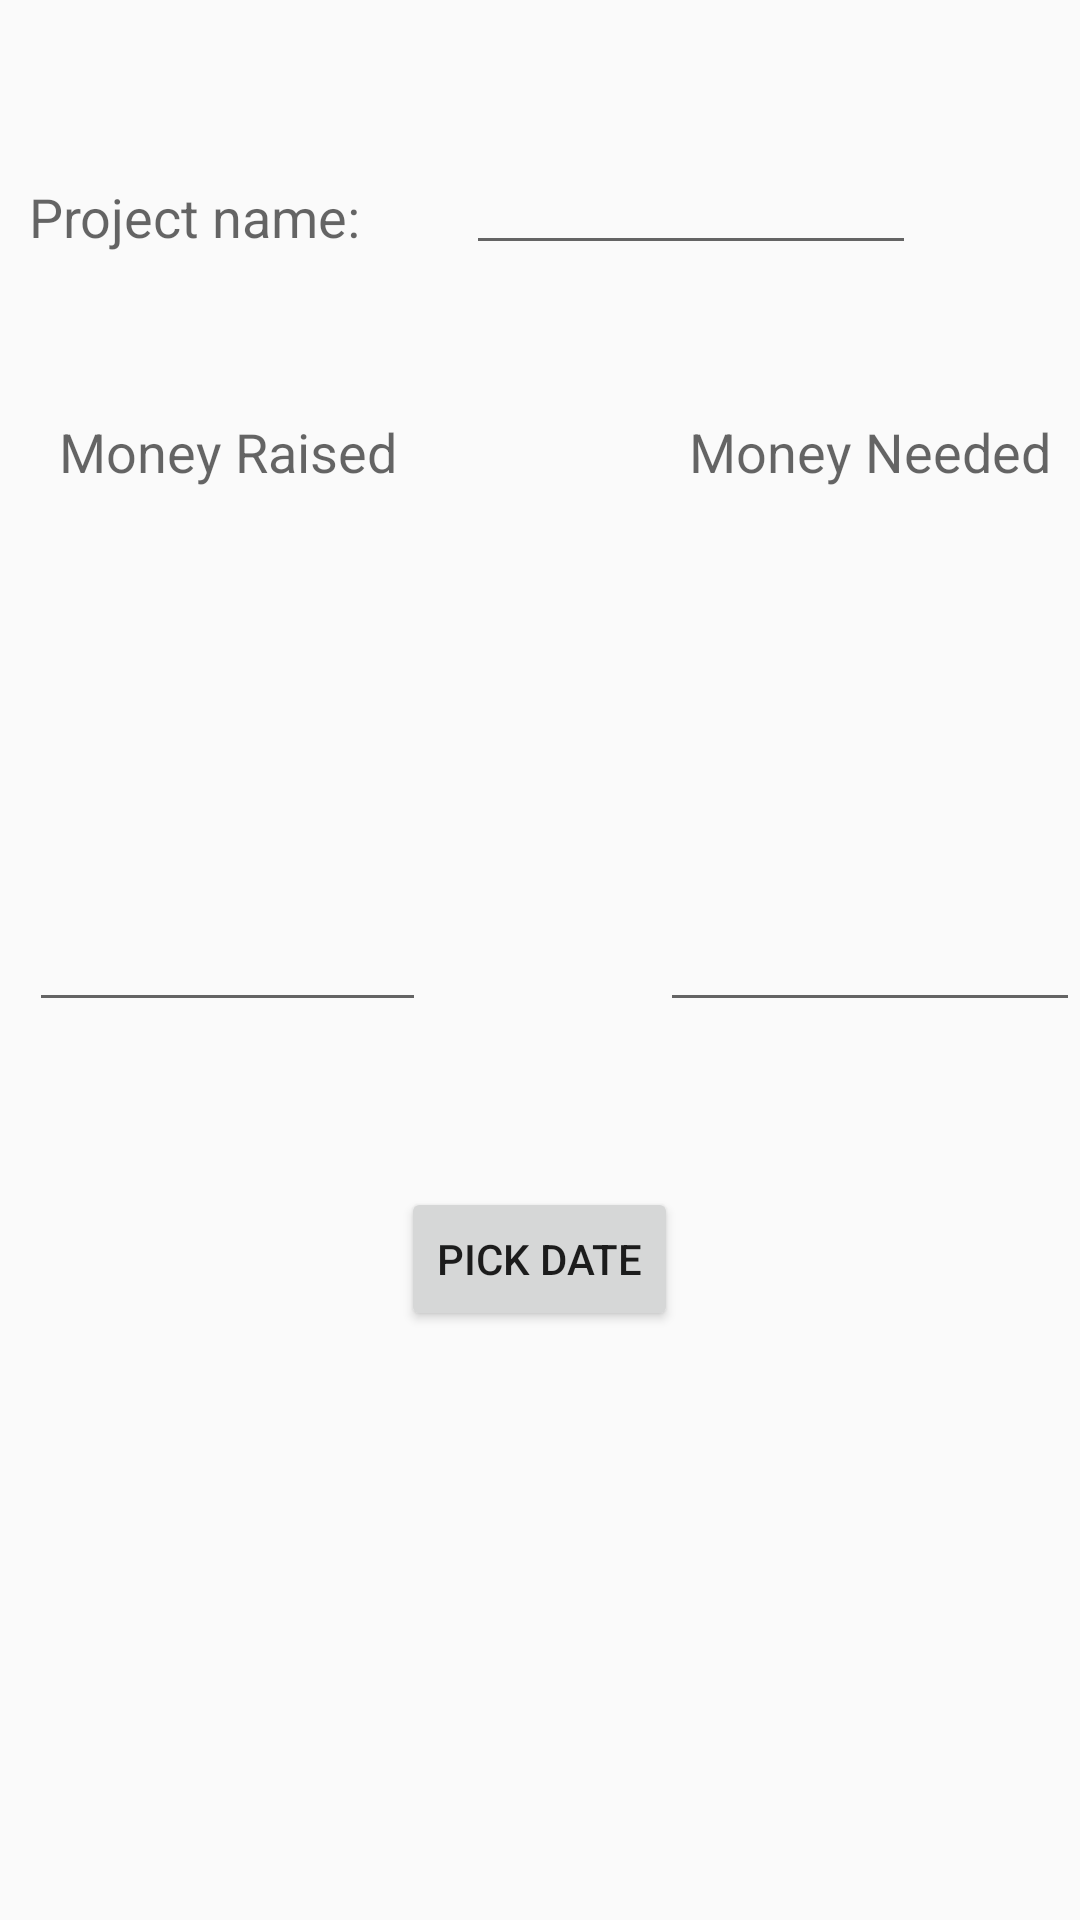

Here is an Android app screen rendered from its layout file. Give the layout XML and the strings, colors and styles it references.
<!-- AndroidManifest.xml: application theme AppTheme -->
<!-- res/layout/content_add_to_list.xml -->
<?xml version="1.0" encoding="utf-8"?>
<RelativeLayout xmlns:android="http://schemas.android.com/apk/res/android"
    xmlns:app="http://schemas.android.com/apk/res-auto"
    xmlns:tools="http://schemas.android.com/tools"
    android:layout_width="match_parent"
    android:layout_height="match_parent"
    android:paddingBottom="@dimen/activity_vertical_margin"
    android:paddingLeft="@dimen/activity_horizontal_margin"
    android:paddingRight="@dimen/activity_horizontal_margin"
    android:paddingTop="@dimen/activity_vertical_margin"
    app:layout_behavior="@string/appbar_scrolling_view_behavior"
    tools:context="com.week1.practice1.budgetmanager.addToList"
    tools:showIn="@layout/activity_add_to_list">

    <TextView
        android:layout_width="wrap_content"
        android:layout_height="wrap_content"
        android:textAppearance="?android:attr/textAppearanceMedium"
        android:text="Project name:"
        android:id="@+id/textView"
        android:layout_marginTop="60dp"
        android:layout_alignParentTop="true"
        android:layout_alignParentLeft="true"
        android:layout_alignParentStart="true"
        android:layout_marginLeft="10dp" />

    <EditText
        android:id="@+id/editText"
        android:layout_width="wrap_content"
        android:layout_height="wrap_content"
        android:layout_marginLeft="35dp"
        android:layout_marginStart="35dp"
        android:layout_marginTop="47dp"
        android:layout_toEndOf="@+id/textView"
        android:layout_toRightOf="@+id/textView"
        android:imeOptions="actionDone"
        android:minWidth="150dp"
        android:maxLength="10"
        android:singleLine="true"/>

    <TextView
        android:layout_width="wrap_content"
        android:layout_height="wrap_content"
        android:textAppearance="?android:attr/textAppearanceMedium"
        android:text="Money Raised"
        android:id="@+id/textView2"
        android:layout_below="@+id/editText"
        android:layout_alignLeft="@+id/textView"
        android:layout_alignStart="@+id/textView"
        android:layout_marginTop="50dp"
        android:layout_marginLeft="10dp" />

    <TextView
        android:layout_width="wrap_content"
        android:layout_height="wrap_content"
        android:textAppearance="?android:attr/textAppearanceMedium"
        android:text="Money Needed"
        android:id="@+id/textView3"
        android:layout_alignTop="@+id/textView2"
        android:layout_alignParentRight="true"
        android:layout_alignParentEnd="true"
        android:layout_marginRight="10dp" />

    <EditText
        android:layout_width="wrap_content"
        android:layout_height="wrap_content"
        android:inputType="number"
        android:ems="10"
        android:id="@+id/editText2"
        android:layout_centerVertical="true"
        android:layout_alignLeft="@+id/textView"
        android:layout_alignStart="@+id/textView"
        android:maxWidth="100dp"
        android:layout_alignRight="@+id/textView2"
        android:layout_alignEnd="@+id/textView2"
        android:layout_marginLeft="0dp"
        android:layout_marginRight="-10dp"
        android:maxLength="4"/>

    <EditText
        android:layout_width="wrap_content"
        android:layout_height="wrap_content"
        android:inputType="number"
        android:ems="10"
        android:id="@+id/editText3"
        android:maxWidth="100dp"
        android:layout_alignTop="@+id/editText2"
        android:layout_alignLeft="@+id/textView3"
        android:layout_alignStart="@+id/textView3"
        android:layout_alignRight="@+id/textView3"
        android:layout_alignEnd="@+id/textView3"
        android:layout_marginRight="-10dp"
        android:layout_marginLeft="-10dp"
        android:maxLength="4"/>

    <Button
        android:layout_width="wrap_content"
        android:layout_height="wrap_content"
        android:text="Pick date"
        android:id="@+id/button"
        android:layout_marginTop="55dp"
        android:layout_below="@+id/editText2"
        android:layout_centerHorizontal="true" />

</RelativeLayout>
<!-- res/layout/activity_add_to_list.xml (included above) -->
<?xml version="1.0" encoding="utf-8"?>
<android.support.design.widget.CoordinatorLayout xmlns:android="http://schemas.android.com/apk/res/android"
    xmlns:app="http://schemas.android.com/apk/res-auto"
    xmlns:tools="http://schemas.android.com/tools"
    android:layout_width="match_parent"
    android:layout_height="match_parent"
    android:fitsSystemWindows="true"
    tools:context="com.week1.practice1.budgetmanager.addToList">

    <android.support.design.widget.AppBarLayout
        android:layout_width="match_parent"
        android:layout_height="wrap_content"
        android:theme="@style/AppTheme.AppBarOverlay">

        <android.support.v7.widget.Toolbar
            android:id="@+id/toolbar"
            android:layout_width="match_parent"
            android:layout_height="?attr/actionBarSize"
            android:background="?attr/colorPrimary"
            app:popupTheme="@style/AppTheme.PopupOverlay" />

    </android.support.design.widget.AppBarLayout>

    <include layout="@layout/content_add_to_list" />

    <android.support.design.widget.FloatingActionButton
        android:id="@+id/fabAccept"
        android:layout_width="wrap_content"
        android:layout_height="wrap_content"
        android:layout_gravity="bottom|end"
        android:layout_margin="@dimen/fab_margin"
        app:backgroundTint="#00ff00"
        android:src="@drawable/ic_accept" />

    <android.support.design.widget.FloatingActionButton
        android:id="@+id/fabDecline"
        android:layout_width="wrap_content"
        android:layout_height="wrap_content"
        android:layout_gravity="bottom|start"
        android:layout_margin="@dimen/fab_margin"
        app:backgroundTint="#ff0000"
        android:src="@drawable/ic_decline"
        />

</android.support.design.widget.CoordinatorLayout>
<!-- resources referenced by this layout -->
<resources>
  <style name="AppTheme.AppBarOverlay" parent="ThemeOverlay.AppCompat.Dark.ActionBar" />
  <style name="AppTheme.PopupOverlay" parent="ThemeOverlay.AppCompat.Light" />
  <style name="AppTheme" parent="Theme.AppCompat.Light.DarkActionBar">
          
          <item name="colorPrimary">@color/colorPrimary</item>
          <item name="colorPrimaryDark">@color/colorPrimaryDark</item>
          <item name="colorAccent">@color/colorAccent</item>
      </style>
  <color name="colorPrimary">#5ABF42</color>
  <color name="colorPrimaryDark">#3C7F2C</color>
  <color name="colorAccent">#78FF58</color>
</resources>
